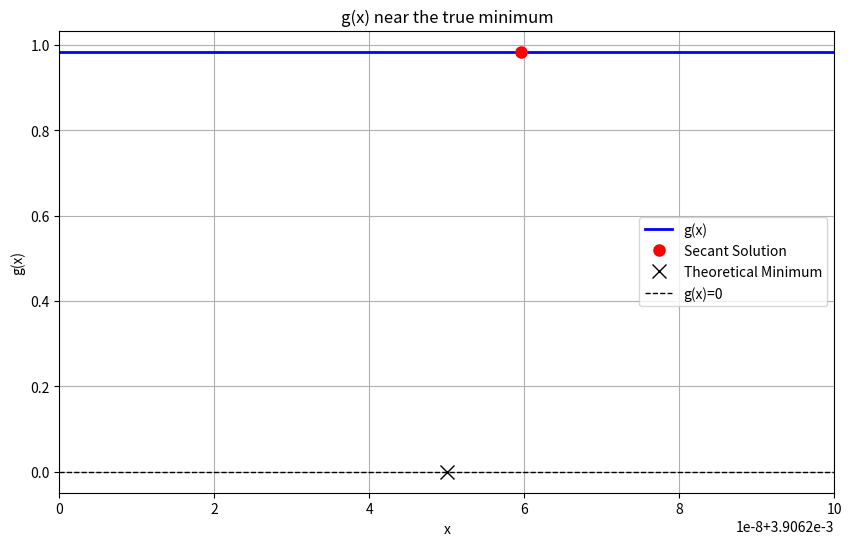

Reproduce this figure in Python.
import numpy as np
import matplotlib.pyplot as plt


def modified_secant(g_func, xcurr, xnew, uncert):
    max_iter = 50
    iter = 0

    print('\nIter\tx_current\tx_new\tg(x_new)\n')
    print('------------------------------------------------\n')

    while iter < max_iter:
        g_curr = g_func(xcurr)
        g_new = g_func(xnew)

        print(f'{iter:d}\t{xcurr:.4f}\t{xnew:.4f}\t{g_new:.3e}\n')

        if abs(xnew - xcurr) < abs(xcurr) * uncert:
            break

        if abs(g_new - g_curr) < 1e-15:
            print('Warning: Small function difference, stopping\n')
            break

        xnext = xnew - g_new * (xnew - xcurr) / (g_new- g_curr)

        xcurr = xnew
        xnew = xnext
        iter += 1

    x = xnew
    v = g_func(xnew)

    return x, v
g = lambda x: (2*x - 1)**2 + 4 * (4 - 1024*x)**4

print('=== Finding Root of g(x) = (2x - 1)^2 + 4(4 - 1024x)^4 ===\n\n')

print('Function values at key points:\n')
test_points = [0, 0.001, 0.0039, 0.00390625, 0.004, 0.01, 1]

for i in range(len(test_points)):
    x_val = test_points[i]
    g_val = g(x_val)
    print(f'x = {x_val:.4f}, g(x) = {g_val:.4f}')

true_root = 4/1024
print(f'\nTheoretical minimum: x = 4/1024 = {true_root:.4f}\n')
print(f'g(true_root) = {g(true_root):.4f}')

print('\n=== Using Modified Secant Method ===\n')

x1 = 0.00390624
x2 = 0.00390626

print(f'Initial points: x1 = {x1:.4f}, x2 = {x2:.4f}\n')
print(f'g(x1) = {g(x1):.3e}, g(x2) = {g(x2):.3e}\n')

[x_final, g_final] = modified_secant(g, x1, x2, 1e-12)
print(f'\nFinal result: x = {x_final:.4f}, g(x) = {g_final:.3e}\n')

error = abs(x_final - true_root)
print(f'Error from theoretical root: {error:.3e}\n')

x_plot = np.linspace(0.0039062, 0.0039063, 1000)
g_plot = g(x_plot)

plt.figure(figsize=(10, 6))
plt.plot(x_plot, g_plot, 'b-', linewidth=2, label='g(x)')
plt.plot(x_final, g_final, 'ro', markersize=8, markerfacecolor='red', label='Secant Solution')
plt.plot(true_root, 0, 'kx', markersize=10, linewidth=2, label='Theoretical Minimum')

plt.axhline(0, color='black', linestyle='--', linewidth=1, label='g(x)=0')

plt.grid(True)
plt.xlabel('x')
plt.ylabel('g(x)')
plt.title('g(x) near the true minimum')

plt.xlim(0.0039062, 0.0039063)

plt.legend()
plt.show()

